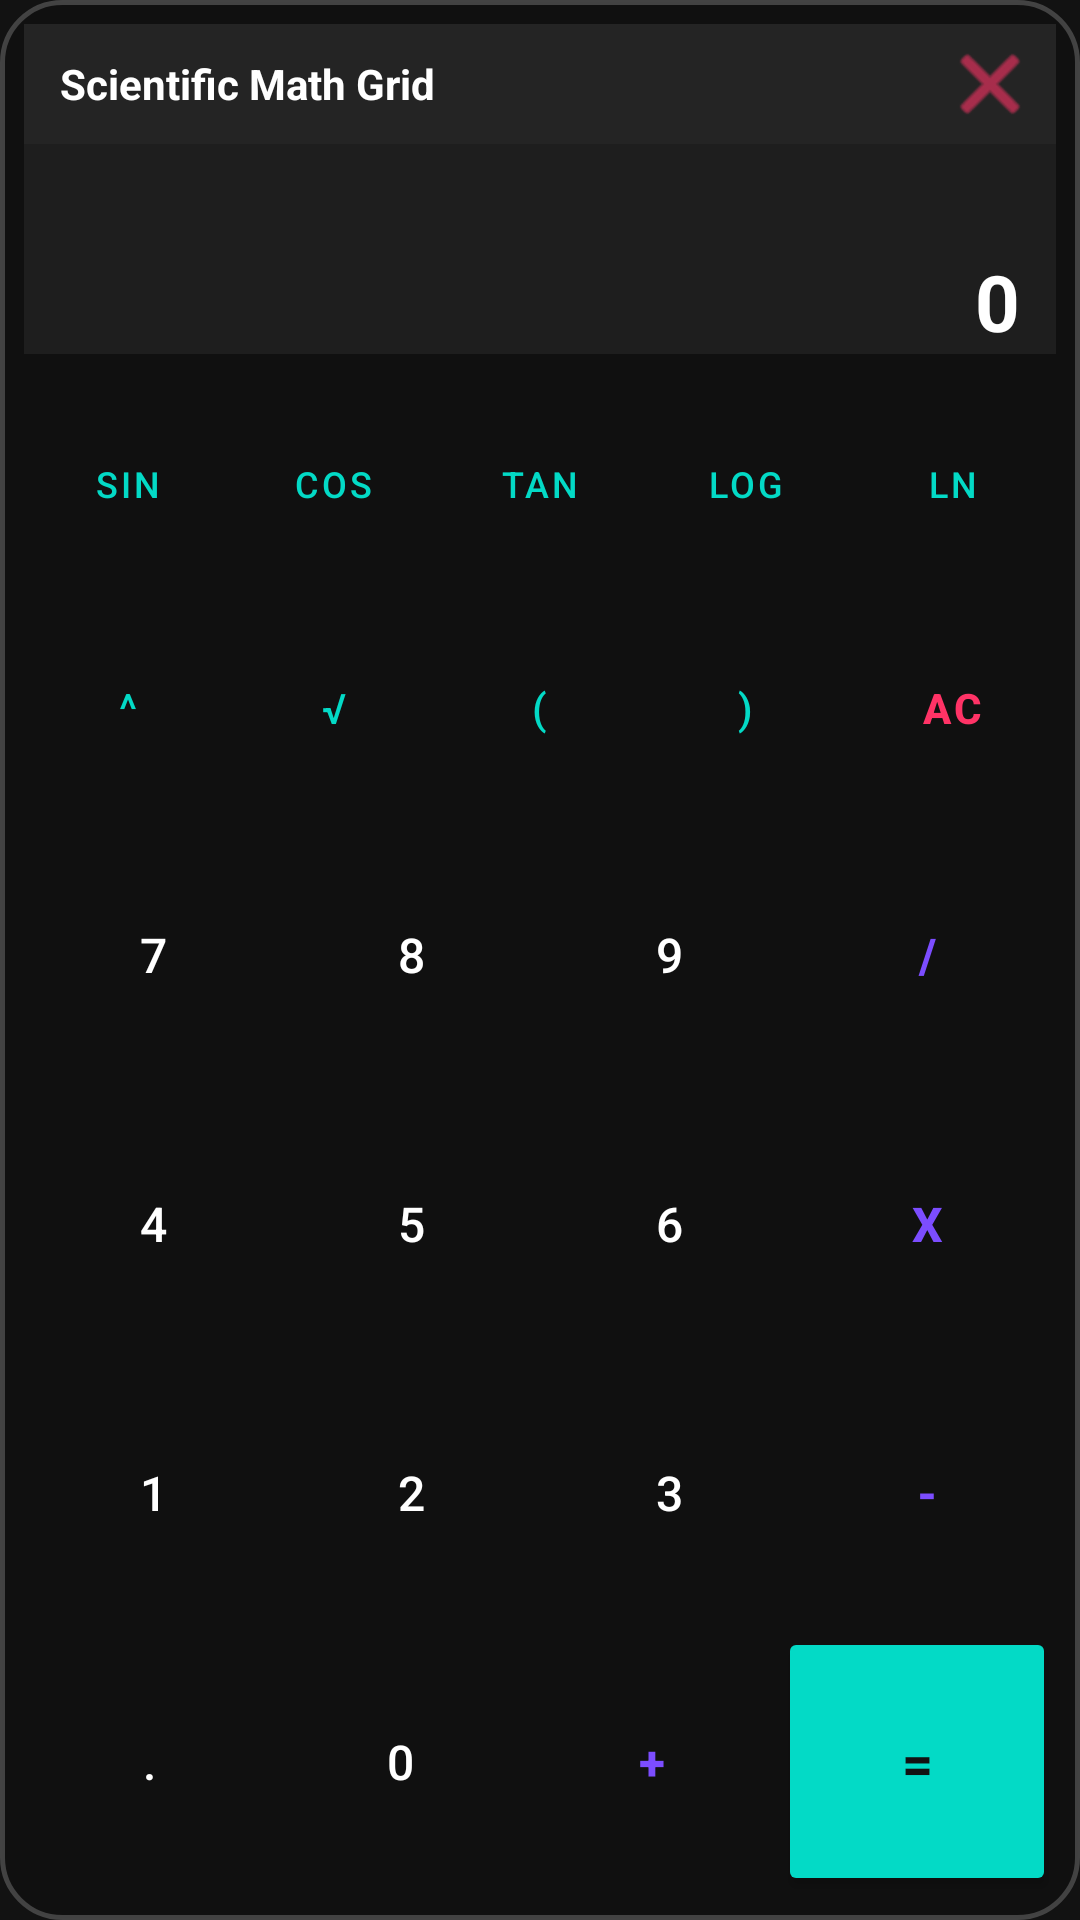

Here is an Android app screen rendered from its layout file. Give the layout XML and the strings, colors and styles it references.
<!-- AndroidManifest.xml: application theme Theme.MyApplication -->
<!-- res/layout/layout_floating_calculator.xml -->
<?xml version="1.0" encoding="utf-8"?>
<LinearLayout xmlns:android="http://schemas.android.com/apk/res/android"
    xmlns:app="http://schemas.android.com/apk/res-auto"
    android:id="@+id/layoutCalcRoot"
    android:layout_width="320dp"
    android:layout_height="440dp"
    android:background="@drawable/bg_glassmorphism"
    android:orientation="vertical"
    android:padding="8dp"
    android:elevation="12dp">

    
    <RelativeLayout
        android:id="@+id/calcHeader"
        android:layout_width="match_parent"
        android:layout_height="40dp"
        android:background="#15FFFFFF"
        android:padding="4dp">

        <TextView
            android:layout_width="wrap_content"
            android:layout_height="wrap_content"
            android:text="Scientific Math Grid"
            android:textColor="#FFFFFF"
            android:textSize="14sp"
            android:textStyle="bold"
            android:layout_centerVertical="true"
            android:layout_marginStart="8dp" />

        <ImageButton
            android:id="@+id/btnCalcClose"
            android:layout_width="36dp"
            android:layout_height="match_parent"
            android:background="@android:color/transparent"
            android:src="@android:drawable/ic_menu_close_clear_cancel"
            android:tint="#FF3366"
            android:layout_alignParentEnd="true"
            android:layout_centerVertical="true"
            android:contentDescription="Close Calculator Window" />
    </RelativeLayout>

    
    <LinearLayout
        android:layout_width="match_parent"
        android:layout_height="70dp"
        android:orientation="vertical"
        android:gravity="bottom|end"
        android:paddingEnd="12dp"
        android:paddingStart="12dp"
        android:layout_marginBottom="6dp"
        android:background="#0FFFFFFF">

        <TextView
            android:id="@+id/tvCalcExpression"
            android:layout_width="wrap_content"
            android:layout_height="wrap_content"
            android:text=""
            android:textColor="#88FFFFFF"
            android:textSize="14sp"
            android:singleLine="true" />

        <TextView
            android:id="@+id/tvCalcDisplay"
            android:layout_width="wrap_content"
            android:layout_height="wrap_content"
            android:text="0"
            android:textColor="#FFFFFF"
            android:textSize="26sp"
            android:textStyle="bold"
            android:singleLine="true" />
    </LinearLayout>

    
    <LinearLayout
        android:layout_width="match_parent"
        android:layout_height="0dp"
        android:layout_weight="1"
        android:orientation="horizontal">

        <Button android:id="@+id/btnSin" style="@style/Widget.MaterialComponents.Button.TextButton" android:layout_width="0dp" android:layout_height="match_parent" android:layout_weight="1" android:text="sin" android:textColor="#03DAC6" android:textSize="12sp" android:padding="0dp" />
        <Button android:id="@+id/btnCos" style="@style/Widget.MaterialComponents.Button.TextButton" android:layout_width="0dp" android:layout_height="match_parent" android:layout_weight="1" android:text="cos" android:textColor="#03DAC6" android:textSize="12sp" android:padding="0dp" />
        <Button android:id="@+id/btnTan" style="@style/Widget.MaterialComponents.Button.TextButton" android:layout_width="0dp" android:layout_height="match_parent" android:layout_weight="1" android:text="tan" android:textColor="#03DAC6" android:textSize="12sp" android:padding="0dp" />
        <Button android:id="@+id/btnLog" style="@style/Widget.MaterialComponents.Button.TextButton" android:layout_width="0dp" android:layout_height="match_parent" android:layout_weight="1" android:text="log" android:textColor="#03DAC6" android:textSize="12sp" android:padding="0dp" />
        <Button android:id="@+id/btnLn"  style="@style/Widget.MaterialComponents.Button.TextButton" android:layout_width="0dp" android:layout_height="match_parent" android:layout_weight="1" android:text="ln"  android:textColor="#03DAC6" android:textSize="12sp" android:padding="0dp" />
    </LinearLayout>

    
    <LinearLayout
        android:layout_width="match_parent"
        android:layout_height="0dp"
        android:layout_weight="1"
        android:orientation="horizontal">

        <Button android:id="@+id/btnPower" style="@style/Widget.MaterialComponents.Button.TextButton" android:layout_width="0dp" android:layout_height="match_parent" android:layout_weight="1" android:text="^"   android:textColor="#03DAC6" android:textSize="14dp" />
        <Button android:id="@+id/btnSqrt"  style="@style/Widget.MaterialComponents.Button.TextButton" android:layout_width="0dp" android:layout_height="match_parent" android:layout_weight="1" android:text="√"   android:textColor="#03DAC6" android:textSize="14dp" />
        <Button android:id="@+id/btnParenO" style="@style/Widget.MaterialComponents.Button.TextButton" android:layout_width="0dp" android:layout_height="match_parent" android:layout_weight="1" android:text="("   android:textColor="#03DAC6" android:textSize="14dp" />
        <Button android:id="@+id/btnParenC" style="@style/Widget.MaterialComponents.Button.TextButton" android:layout_width="0dp" android:layout_height="match_parent" android:layout_weight="1" android:text=")"   android:textColor="#03DAC6" android:textSize="14dp" />
        <Button android:id="@+id/btnCalcClear" style="@style/Widget.MaterialComponents.Button.TextButton" android:layout_width="0dp" android:layout_height="match_parent" android:layout_weight="1" android:text="AC" android:textColor="#FF3366" android:textSize="14dp" android:textStyle="bold" />
    </LinearLayout>

    
    <LinearLayout
        android:layout_width="match_parent"
        android:layout_height="0dp"
        android:layout_weight="1.2"
        android:orientation="horizontal">

        <Button android:id="@+id/btnCalc7" style="@style/Widget.MaterialComponents.Button.TextButton" android:layout_width="0dp" android:layout_height="match_parent" android:layout_weight="1" android:text="7" android:textColor="#FFFFFF" android:textSize="16dp" />
        <Button android:id="@+id/btnCalc8" style="@style/Widget.MaterialComponents.Button.TextButton" android:layout_width="0dp" android:layout_height="match_parent" android:layout_weight="1" android:text="8" android:textColor="#FFFFFF" android:textSize="16dp" />
        <Button android:id="@+id/btnCalc9" style="@style/Widget.MaterialComponents.Button.TextButton" android:layout_width="0dp" android:layout_height="match_parent" android:layout_weight="1" android:text="9" android:textColor="#FFFFFF" android:textSize="16dp" />
        <Button android:id="@+id/btnCalcDiv" style="@style/Widget.MaterialComponents.Button.TextButton" android:layout_width="0dp" android:layout_height="match_parent" android:layout_weight="1" android:text="/" android:textColor="#7C4DFF" android:textSize="16dp" android:textStyle="bold" />
    </LinearLayout>

    
    <LinearLayout
        android:layout_width="match_parent"
        android:layout_height="0dp"
        android:layout_weight="1.2"
        android:orientation="horizontal">

        <Button android:id="@+id/btnCalc4" style="@style/Widget.MaterialComponents.Button.TextButton" android:layout_width="0dp" android:layout_height="match_parent" android:layout_weight="1" android:text="4" android:textColor="#FFFFFF" android:textSize="16dp" />
        <Button android:id="@+id/btnCalc5" style="@style/Widget.MaterialComponents.Button.TextButton" android:layout_width="0dp" android:layout_height="match_parent" android:layout_weight="1" android:text="5" android:textColor="#FFFFFF" android:textSize="16dp" />
        <Button android:id="@+id/btnCalc6" style="@style/Widget.MaterialComponents.Button.TextButton" android:layout_width="0dp" android:layout_height="match_parent" android:layout_weight="1" android:text="6" android:textColor="#FFFFFF" android:textSize="16dp" />
        <Button android:id="@+id/btnCalcMul" style="@style/Widget.MaterialComponents.Button.TextButton" android:layout_width="0dp" android:layout_height="match_parent" android:layout_weight="1" android:text="x" android:textColor="#7C4DFF" android:textSize="16dp" android:textStyle="bold" />
    </LinearLayout>

    
    <LinearLayout
        android:layout_width="match_parent"
        android:layout_height="0dp"
        android:layout_weight="1.2"
        android:orientation="horizontal">

        <Button android:id="@+id/btnCalc1" style="@style/Widget.MaterialComponents.Button.TextButton" android:layout_width="0dp" android:layout_height="match_parent" android:layout_weight="1" android:text="1" android:textColor="#FFFFFF" android:textSize="16dp" />
        <Button android:id="@+id/btnCalc2" style="@style/Widget.MaterialComponents.Button.TextButton" android:layout_width="0dp" android:layout_height="match_parent" android:layout_weight="1" android:text="2" android:textColor="#FFFFFF" android:textSize="16dp" />
        <Button android:id="@+id/btnCalc3" style="@style/Widget.MaterialComponents.Button.TextButton" android:layout_width="0dp" android:layout_height="match_parent" android:layout_weight="1" android:text="3" android:textColor="#FFFFFF" android:textSize="16dp" />
        <Button android:id="@+id/btnCalcSub" style="@style/Widget.MaterialComponents.Button.TextButton" android:layout_width="0dp" android:layout_height="match_parent" android:layout_weight="1" android:text="-" android:textColor="#7C4DFF" android:textSize="16dp" android:textStyle="bold" />
    </LinearLayout>

    
    <LinearLayout
        android:layout_width="match_parent"
        android:layout_height="0dp"
        android:layout_weight="1.2"
        android:orientation="horizontal">

        <Button android:id="@+id/btnCalcDot" style="@style/Widget.MaterialComponents.Button.TextButton" android:layout_width="0dp" android:layout_height="match_parent" android:layout_weight="1" android:text="." android:textColor="#FFFFFF" android:textSize="16dp" />
        <Button android:id="@+id/btnCalc0" style="@style/Widget.MaterialComponents.Button.TextButton" android:layout_width="0dp" android:layout_height="match_parent" android:layout_weight="1" android:text="0" android:textColor="#FFFFFF" android:textSize="16dp" />
        <Button android:id="@+id/btnCalcAdd" style="@style/Widget.MaterialComponents.Button.TextButton" android:layout_width="0dp" android:layout_height="match_parent" android:layout_weight="1" android:text="+" android:textColor="#7C4DFF" android:textSize="16dp" android:textStyle="bold" />
        <Button android:id="@+id/btnCalcEquals" android:layout_width="0dp" android:layout_height="match_parent" android:layout_weight="1.1" android:text="=" android:textColor="#121212" android:textSize="18dp" android:textStyle="bold" app:backgroundTint="#03DAC6" app:cornerRadius="10dp" />
    </LinearLayout>
</LinearLayout>
<!-- resources referenced by this layout -->
<resources>
  <!-- drawable bg_glassmorphism (drawable) -->
  <?xml version="1.0" encoding="utf-8"?>
  <shape xmlns:android="http://schemas.android.com/apk/res/android"
      android:shape="rectangle">
      <solid android:color="#E0111111" /> 
      <corners android:radius="20dp" />
      <stroke
          android:width="1.5dp"
          android:color="#35FFFFFF" /> 
  </shape>
  <style name="Theme.MyApplication" parent="Theme.MaterialComponents.DayNight.NoActionBar">
          
          <item name="colorPrimary">#6200EE</item>
          <item name="colorPrimaryDark">#3700B3</item>
          <item name="colorAccent">#03DAC6</item>
          <item name="android:colorPrimary">#6200EE</item>
          <item name="android:colorPrimaryDark">#3700B3</item>
          <item name="android:colorAccent">#03DAC6</item>
          <item name="android:windowBackground">#121212</item>
          <item name="android:textColor">#FFFFFF</item>
      </style>
</resources>
